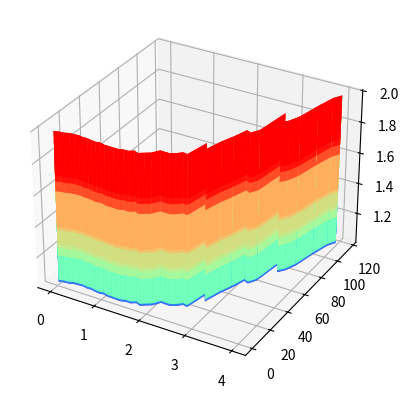

Write Python code to recreate this figure.
import numpy as np
import matplotlib.pyplot as plt
from mpl_toolkits.mplot3d.axes3d import Axes3D

x_data = [1.0, 2.0, 3.0]
y_data = [2.0, 4.0, 6.0]

def forward(x) :
    '''
    :param
        x: for the x
        w: for the weight
    :return:
        w * x: is the y_hat
    '''
    return w * x + b

def loss(x, y) :
    '''
    :param
        x: for the x
        y: for the real y
        y_pred: for the prediction y
    :return:
        loss: the loss function
    '''
    y_pred = forward(x)
    loss = pow((y_pred - y), 2)
    return loss

w_list = []
mse_list = []
b_list = []

for w in np.arange(0.0, 4.1, 0.1) :
    b = np.random.random() % 3 + 1
    print('w = {0}, b = {1}'.format(w, b))
    cost = 0
    for x_val, y_val in zip(x_data, y_data) :
        y_pred_val = forward(x_val)
        loss_val = loss(x_val, y_val)
        cost += loss_val
        print('\t', x_val, y_val, y_pred_val, loss_val)
    print('MSE = ', cost / 3)
    w_list.append(w)
    b_list.append(b)
    mse_list.append(cost / 3)

fig = plt.figure()
ax3 = plt.axes(projection = '3d')
X, Y = np.meshgrid(w_list, b_list)
Z = mse_list * X + Y

ax3.plot_surface(X, Z, Y,cmap='rainbow')

plt.show()